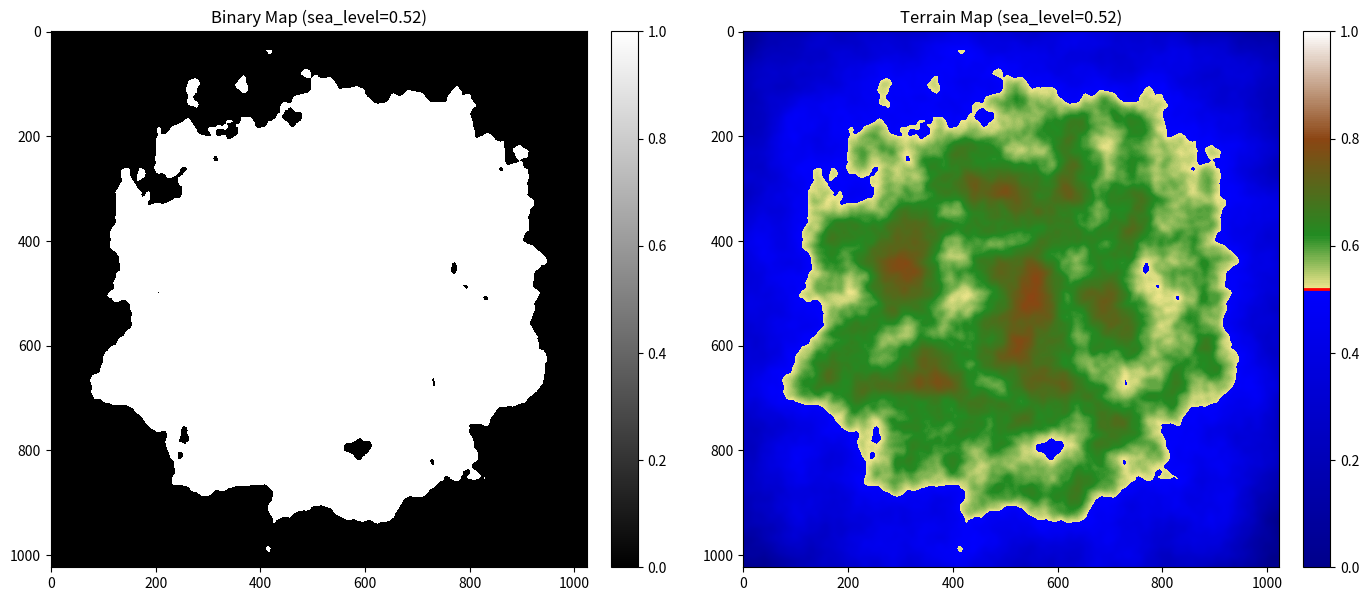

Write the Python code that produced this figure.
import numpy as np
import matplotlib.pyplot as plt
from random import uniform as u

def generate_perlin_noise(width, height, scale=10):
    def lerp(a, b, t):
        return a + t * (b - a)

    def fade(t):
        return t * t * t * (t * (t * 6 - 15) + 10)

    def gradient(h, x, y):
        vectors = np.array([[0, 1], [0, -1], [1, 0], [-1, 0]])
        g = vectors[h % 4]
        return g[..., 0] * x + g[..., 1] * y

    grid_x, grid_y = np.meshgrid(np.arange(width), np.arange(height))
    grid_x = grid_x / scale
    grid_y = grid_y / scale

    x0 = np.floor(grid_x).astype(int)
    y0 = np.floor(grid_y).astype(int)
    x1 = x0 + 1
    y1 = y0 + 1

    sx = fade(grid_x - x0)
    sy = fade(grid_y - y0)

    perm = np.random.randint(0, 256, size=(256,))
    perm = np.stack([perm, perm]).flatten()

    h00 = perm[(x0 + perm[y0 % 256]) % 256]
    h01 = perm[(x0 + perm[y1 % 256]) % 256]
    h10 = perm[(x1 + perm[y0 % 256]) % 256]
    h11 = perm[(x1 + perm[y1 % 256]) % 256]

    n00 = gradient(h00, grid_x - x0, grid_y - y0)
    n01 = gradient(h01, grid_x - x0, grid_y - y1)
    n10 = gradient(h10, grid_x - x1, grid_y - y0)
    n11 = gradient(h11, grid_x - x1, grid_y - y1)

    nx0 = lerp(n00, n10, sx)
    nx1 = lerp(n01, n11, sx)
    nxy = lerp(nx0, nx1, sy)

    return nxy

def fractal_noise(w, h, octaves=4, persistence=0.45):
    noise = np.zeros((h, w))
    freq, amp = 1.0, 1.0
    for _ in range(octaves):
        noise += amp * generate_perlin_noise(w, h, S / freq)
        freq *= 2
        amp *= persistence
    return noise

import matplotlib.colors as mcolors

def visualize_island(noise_terrain, sea_level):

    binary_noise = (noise_terrain > sea_level).astype(int)

    fig, ax = plt.subplots(1, 2, figsize=(14, 6))

    im1 = ax[0].imshow(binary_noise, cmap='gray', interpolation='nearest', vmin=0, vmax=1)
    ax[0].set_title(f'Binary Map ({sea_level=})')
    fig.colorbar(im1, ax=ax[0], fraction=0.046, pad=0.04)

    colors = [
        (0.0, "darkblue"),
        (sea_level, "blue"),
        (sea_level, "khaki"),
        (sea_level + 0.1, "forestgreen"),
        (0.8, "saddlebrown"),
        (1.0, "white")]
    
    custom_terrain = mcolors.LinearSegmentedColormap.from_list("island_map", colors)

    im2 = ax[1].imshow(noise_terrain, cmap=custom_terrain, interpolation='bilinear', vmin=0, vmax=1)
    ax[1].set_title(f'Terrain Map ({sea_level=})')
    
    cbar = fig.colorbar(im2, ax=ax[1], fraction=0.046, pad=0.04)
    cbar.ax.axhline(sea_level, color='red', linewidth=2)

    plt.tight_layout()
    plt.show()

W = H = 1024
S = 120
SEA_LEVEL = 0.52

y = np.arange(H)[:, None] 
x = np.arange(W)[None, :] 

xc = x - W//2
yc = y - H//2

p = 3
dist = abs(xc)**p + abs(yc)**p + u(0, 200) * xc * yc

mn, mx = 0, 7
gradient = dist / dist.max() * (mx - mn) + mn

raw_noise = fractal_noise(W, H)

noise_terrain = raw_noise - (gradient * 0.5)
noise_terrain = (noise_terrain - noise_terrain.min()) / (noise_terrain.max() - noise_terrain.min()) * 0.8

np.save('island_noise_map.npy', noise_terrain)
visualize_island(noise_terrain, SEA_LEVEL)
